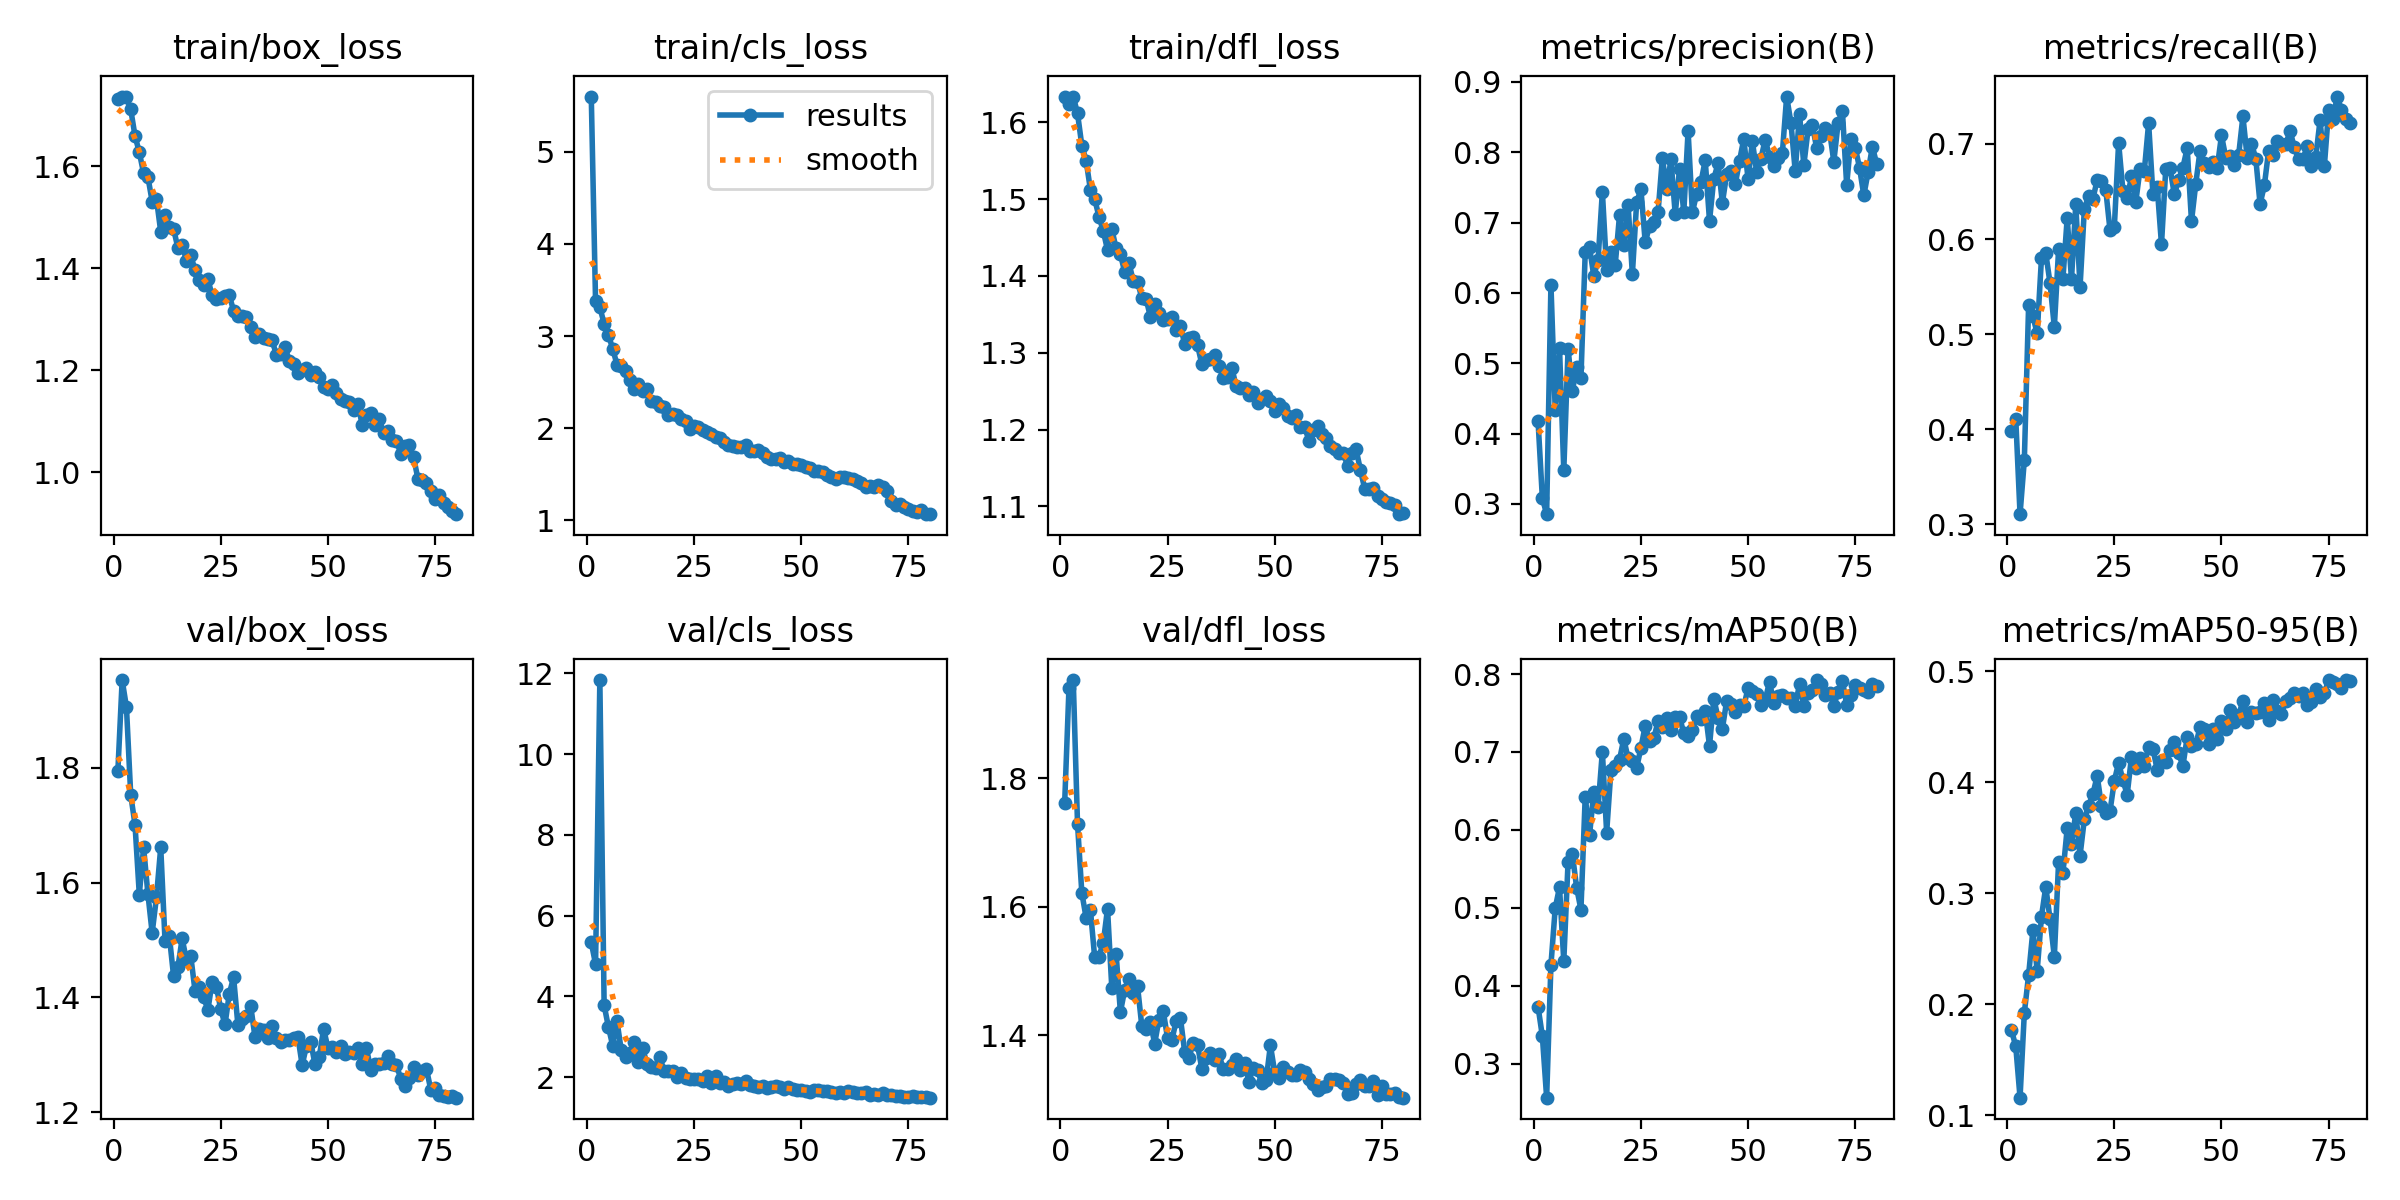

Source data for this figure (header and first rows):
epoch, time, train/box_loss, train/cls_loss, train/dfl_loss, metrics/precision(B), metrics/recall(B), metrics/mAP50(B), metrics/mAP50-95(B), val/box_loss, val/cls_loss, val/dfl_loss, lr/pg0, lr/pg1, lr/pg2
1, 43.37, 1.732, 5.6, 1.632, 0.4171, 0.3985, 0.373, 0.1767, 1.795, 5.337, 1.762, 0.000552, 0.000552, 0.000552
2, 83.31, 1.737, 3.377, 1.623, 0.3081, 0.4108, 0.3352, 0.1621, 1.953, 4.796, 1.94, 0.001094, 0.001094, 0.001094
3, 122.6, 1.735, 3.312, 1.633, 0.2853, 0.3106, 0.2564, 0.1159, 1.906, 11.84, 1.953, 0.001622, 0.001622, 0.001622
4, 160.4, 1.711, 3.136, 1.611, 0.6119, 0.3673, 0.4265, 0.1922, 1.753, 3.781, 1.729, 0.001605, 0.001605, 0.001605
5, 198.5, 1.659, 3.011, 1.57, 0.4336, 0.5302, 0.4995, 0.2264, 1.701, 3.242, 1.622, 0.001584, 0.001584, 0.001584
6, 236.8, 1.627, 2.865, 1.55, 0.5219, 0.5186, 0.5264, 0.2666, 1.579, 2.779, 1.583, 0.001564, 0.001564, 0.001564
7, 274.8, 1.586, 2.69, 1.512, 0.3474, 0.5007, 0.4317, 0.2304, 1.662, 3.388, 1.595, 0.001543, 0.001543, 0.001543
8, 312.5, 1.579, 2.679, 1.5, 0.5207, 0.5801, 0.5594, 0.279, 1.581, 2.663, 1.522, 0.001523, 0.001523, 0.001523
9, 350.8, 1.531, 2.619, 1.477, 0.46, 0.5854, 0.5691, 0.3057, 1.512, 2.503, 1.523, 0.001502, 0.001502, 0.001502
10, 388.9, 1.536, 2.528, 1.459, 0.4951, 0.5533, 0.5258, 0.2767, 1.574, 2.599, 1.544, 0.001481, 0.001481, 0.001481
11, 426.7, 1.472, 2.429, 1.434, 0.4785, 0.5073, 0.4976, 0.2428, 1.661, 2.863, 1.597, 0.001461, 0.001461, 0.001461
12, 464.4, 1.504, 2.483, 1.461, 0.6576, 0.5896, 0.6428, 0.3285, 1.498, 2.373, 1.473, 0.00144, 0.00144, 0.00144
13, 502.4, 1.482, 2.407, 1.436, 0.6654, 0.5581, 0.5931, 0.3179, 1.507, 2.712, 1.527, 0.001419, 0.001419, 0.001419
14, 540.3, 1.477, 2.427, 1.429, 0.6237, 0.6221, 0.6481, 0.3585, 1.437, 2.321, 1.436, 0.001399, 0.001399, 0.001399
15, 578.5, 1.44, 2.292, 1.405, 0.6466, 0.5576, 0.6294, 0.3439, 1.452, 2.26, 1.471, 0.001378, 0.001378, 0.001378
16, 616.3, 1.446, 2.287, 1.417, 0.7441, 0.6365, 0.7005, 0.3722, 1.503, 2.23, 1.488, 0.001358, 0.001358, 0.001358
17, 654.4, 1.415, 2.239, 1.393, 0.6323, 0.5496, 0.5966, 0.3338, 1.465, 2.5, 1.465, 0.001337, 0.001337, 0.001337
18, 692.3, 1.425, 2.231, 1.393, 0.658, 0.6313, 0.6766, 0.3665, 1.473, 2.14, 1.477, 0.001316, 0.001316, 0.001316
19, 730.5, 1.397, 2.146, 1.371, 0.6398, 0.6457, 0.6815, 0.3788, 1.411, 2.164, 1.414, 0.001296, 0.001296, 0.001296
20, 768.7, 1.377, 2.155, 1.37, 0.7104, 0.6424, 0.6899, 0.3893, 1.417, 2.145, 1.409, 0.001275, 0.001275, 0.001275
21, 806.8, 1.367, 2.14, 1.347, 0.668, 0.662, 0.7169, 0.4056, 1.401, 1.999, 1.42, 0.001254, 0.001254, 0.001254
22, 844.7, 1.378, 2.096, 1.364, 0.7255, 0.6612, 0.6918, 0.3784, 1.378, 2.091, 1.387, 0.001234, 0.001234, 0.001234
23, 883, 1.346, 2.08, 1.352, 0.6265, 0.6517, 0.688, 0.3723, 1.427, 1.966, 1.425, 0.001213, 0.001213, 0.001213
24, 921.1, 1.339, 1.993, 1.342, 0.7291, 0.609, 0.6795, 0.3741, 1.418, 1.955, 1.438, 0.001193, 0.001193, 0.001193
25, 958.9, 1.342, 2.022, 1.344, 0.7472, 0.6127, 0.7054, 0.4012, 1.379, 1.955, 1.396, 0.001172, 0.001172, 0.001172
26, 996.6, 1.346, 2.014, 1.347, 0.6719, 0.7012, 0.7337, 0.4174, 1.353, 1.945, 1.392, 0.001151, 0.001151, 0.001151
27, 1035, 1.347, 1.986, 1.329, 0.6949, 0.651, 0.7136, 0.4017, 1.407, 1.911, 1.422, 0.001131, 0.001131, 0.001131
28, 1073, 1.317, 1.96, 1.335, 0.7003, 0.6428, 0.7178, 0.3888, 1.435, 2.039, 1.427, 0.00111, 0.00111, 0.00111
29, 1111, 1.307, 1.935, 1.311, 0.7152, 0.6659, 0.7393, 0.4227, 1.353, 1.854, 1.374, 0.001089, 0.001089, 0.001089
30, 1148, 1.306, 1.911, 1.32, 0.7916, 0.6389, 0.7326, 0.4131, 1.363, 2.018, 1.365, 0.001069, 0.001069, 0.001069
31, 1186, 1.304, 1.891, 1.321, 0.748, 0.6739, 0.7433, 0.4214, 1.368, 1.866, 1.389, 0.001048, 0.001048, 0.001048
32, 1224, 1.284, 1.855, 1.31, 0.7899, 0.6719, 0.7282, 0.4149, 1.385, 1.878, 1.385, 0.001027, 0.001027, 0.001027
33, 1262, 1.265, 1.815, 1.285, 0.7119, 0.7219, 0.745, 0.432, 1.331, 1.791, 1.348, 0.001007, 0.001007, 0.001007
34, 1300, 1.271, 1.806, 1.29, 0.776, 0.6473, 0.7448, 0.4301, 1.346, 1.839, 1.365, 0.0009862, 0.0009862, 0.0009862
35, 1338, 1.264, 1.801, 1.292, 0.7147, 0.6548, 0.7243, 0.4111, 1.343, 1.867, 1.372, 0.0009656, 0.0009656, 0.0009656
36, 1376, 1.261, 1.792, 1.297, 0.8305, 0.5944, 0.7199, 0.4192, 1.329, 1.835, 1.362, 0.000945, 0.000945, 0.000945
37, 1413, 1.258, 1.814, 1.282, 0.7147, 0.6738, 0.7278, 0.4177, 1.35, 1.906, 1.371, 0.0009244, 0.0009244, 0.0009244
38, 1451, 1.23, 1.757, 1.267, 0.7408, 0.6742, 0.7464, 0.4287, 1.33, 1.814, 1.347, 0.0009037, 0.0009037, 0.0009037
39, 1489, 1.232, 1.75, 1.268, 0.7572, 0.6469, 0.7424, 0.4359, 1.322, 1.776, 1.348, 0.0008831, 0.0008831, 0.0008831
40, 1527, 1.245, 1.764, 1.281, 0.7887, 0.6623, 0.7526, 0.4259, 1.326, 1.765, 1.354, 0.0008625, 0.0008625, 0.0008625
41, 1565, 1.218, 1.733, 1.256, 0.7022, 0.6752, 0.7078, 0.4145, 1.327, 1.781, 1.364, 0.0008418, 0.0008418, 0.0008418
42, 1602, 1.212, 1.686, 1.254, 0.7625, 0.6957, 0.7684, 0.4406, 1.329, 1.723, 1.346, 0.0008212, 0.0008212, 0.0008212
43, 1640, 1.194, 1.663, 1.254, 0.7842, 0.6187, 0.7436, 0.4328, 1.332, 1.744, 1.356, 0.0008006, 0.0008006, 0.0008006
44, 1678, 1.2, 1.665, 1.245, 0.728, 0.658, 0.7297, 0.434, 1.282, 1.771, 1.328, 0.0007799, 0.0007799, 0.0007799
45, 1716, 1.204, 1.674, 1.249, 0.7687, 0.6931, 0.7655, 0.4494, 1.316, 1.746, 1.35, 0.0007593, 0.0007593, 0.0007593
46, 1754, 1.191, 1.632, 1.234, 0.7738, 0.6801, 0.7616, 0.4478, 1.323, 1.694, 1.346, 0.0007387, 0.0007387, 0.0007387
47, 1791, 1.196, 1.648, 1.24, 0.7542, 0.6759, 0.7508, 0.4345, 1.283, 1.766, 1.325, 0.0007181, 0.0007181, 0.0007181
48, 1829, 1.187, 1.615, 1.243, 0.7878, 0.6807, 0.7608, 0.4475, 1.297, 1.71, 1.33, 0.0006974, 0.0006974, 0.0006974
49, 1867, 1.168, 1.609, 1.237, 0.8191, 0.675, 0.7587, 0.4385, 1.345, 1.683, 1.385, 0.0006768, 0.0006768, 0.0006768
50, 1905, 1.163, 1.604, 1.224, 0.7614, 0.7089, 0.782, 0.4552, 1.312, 1.688, 1.343, 0.0006562, 0.0006562, 0.0006562
51, 1943, 1.17, 1.586, 1.233, 0.8154, 0.6857, 0.7786, 0.4476, 1.313, 1.66, 1.334, 0.0006355, 0.0006355, 0.0006355
52, 1980, 1.155, 1.573, 1.228, 0.7722, 0.6877, 0.7743, 0.4648, 1.305, 1.63, 1.351, 0.0006149, 0.0006149, 0.0006149
53, 2019, 1.143, 1.54, 1.218, 0.7911, 0.6784, 0.7603, 0.4542, 1.315, 1.674, 1.344, 0.0005943, 0.0005943, 0.0005943
54, 2056, 1.14, 1.541, 1.215, 0.8181, 0.6883, 0.767, 0.4601, 1.302, 1.686, 1.339, 0.0005737, 0.0005737, 0.0005737
55, 2094, 1.137, 1.53, 1.219, 0.7935, 0.729, 0.7902, 0.4731, 1.305, 1.653, 1.339, 0.000553, 0.000553, 0.000553
56, 2132, 1.122, 1.491, 1.204, 0.7809, 0.6854, 0.7627, 0.4544, 1.303, 1.663, 1.346, 0.0005324, 0.0005324, 0.0005324
57, 2170, 1.133, 1.473, 1.204, 0.7924, 0.7005, 0.7724, 0.4628, 1.313, 1.62, 1.344, 0.0005118, 0.0005118, 0.0005118
58, 2208, 1.093, 1.451, 1.185, 0.7992, 0.6846, 0.7729, 0.4621, 1.284, 1.615, 1.332, 0.0004911, 0.0004911, 0.0004911
59, 2246, 1.111, 1.474, 1.2, 0.8792, 0.6368, 0.7687, 0.4634, 1.312, 1.627, 1.325, 0.0004705, 0.0004705, 0.0004705
60, 2284, 1.116, 1.476, 1.205, 0.8419, 0.6563, 0.7697, 0.4715, 1.274, 1.597, 1.316, 0.0004499, 0.0004499, 0.0004499
... 20 more rows
